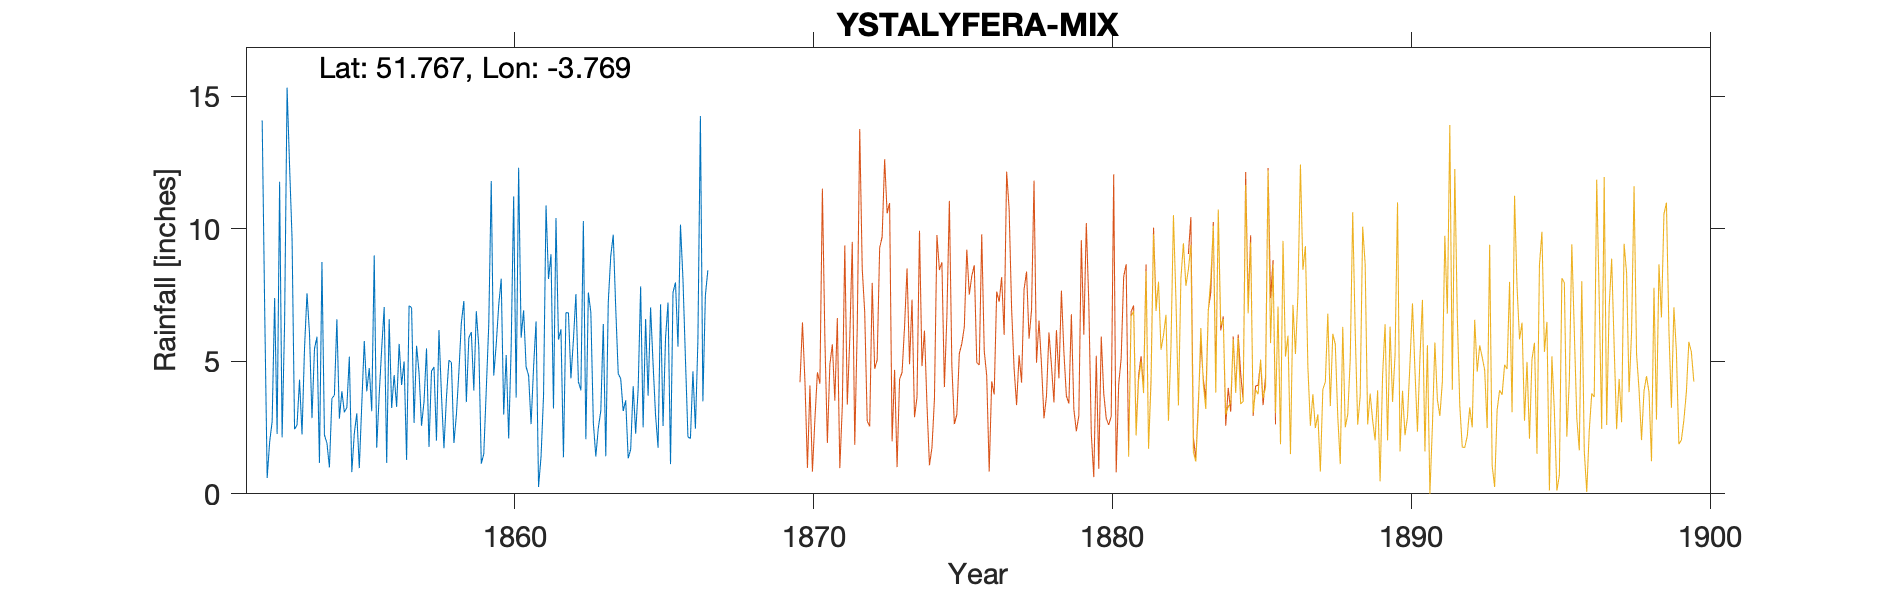

Source data for this figure (header and first rows):
YSTALYFERA MIX, , , , , , , , , , , , , , , , , 
Grid ref, SN780090, Long, -3.769, Lat, 51.77, Elevation, 226, ft, , , , , , , , , 
Station no, RR317, , , , , , , , , , , , , , , , 
, 1850, 1851, 1852, 1853, 1854, 1855, 1856, 1857, 1858, 1859, 1860, 1861, 1862, 1863, 1864, 1865, 1866
January, , , 14.09, 9.63, 8.75, 0.82, 5.48, 7.03, 3.74, 6.11, 8.12, 2.63, 6.21, 6.85, 4.34, 7.04, 10.16
February, , , 6.99, 2.44, 2.22, 2.28, 7.05, 2.68, 1.72, 3.9, 2.99, 4.78, 1.38, 2.68, 3.13, 4.89, 8.1
March, , , 0.6, 2.6, 1.92, 3.04, 1.17, 5.59, 3.63, 6.89, 5.24, 6.51, 6.84, 1.41, 3.53, 2.96, 5.08
April, , , 1.96, 4.31, 1, 0.97, 6.59, 4.58, 5.04, 5.55, 2.09, 0.26, 6.83, 2.48, 1.34, 1.74, 2.15
May, , , 2.73, 2.24, 3.6, 3.38, 3.24, 2.57, 4.96, 1.14, 5.52, 1.4, 4.36, 3.13, 1.68, 7.15, 2.09
June, , , 7.39, 5.49, 3.72, 5.77, 4.48, 3.48, 1.92, 1.51, 11.23, 3.71, 5.81, 6.41, 4.06, 2.56, 4.62
July, , , 2.26, 7.57, 6.59, 3.87, 3.28, 5.49, 2.98, 3.93, 3.63, 10.89, 7.54, 1.42, 2.27, 5.88, 2.46
August, , , 11.78, 6.06, 2.84, 4.75, 5.66, 1.77, 4.6, 6.39, 12.31, 8.11, 4.23, 7.24, 3.95, 7.22, 5.78
September, , , 2.13, 2.86, 3.87, 3.12, 4.11, 4.63, 6.47, 11.81, 5.89, 9.04, 3.91, 8.98, 7.83, 1.12, 14.26
October, , , 6.45, 5.47, 3.08, 9, 5, 4.79, 7.28, 4.46, 6.93, 3.22, 10.3, 9.78, 2.51, 7.6, 3.49
November, , , 15.33, 5.93, 3.26, 1.74, 1.28, 2.01, 3.46, 5.65, 4.79, 10.41, 2.06, 7, 6.6, 7.98, 7.49
December, , , 12.37, 1.17, 5.18, 3.75, 7.1, 6.18, 5.89, 7.12, 4.47, 5.82, 7.6, 4.54, 3.7, 5.55, 8.44
Total, , , 84.08, 55.77, 46.03, 42.49, 54.44, 50.8, 51.69, 64.46, 73.21, 66.78, 67.07, 61.92, 44.94, 61.69, 74.12
Grid Ref plotted by given elevation, , , , , , , , , , , , , , , , , 
